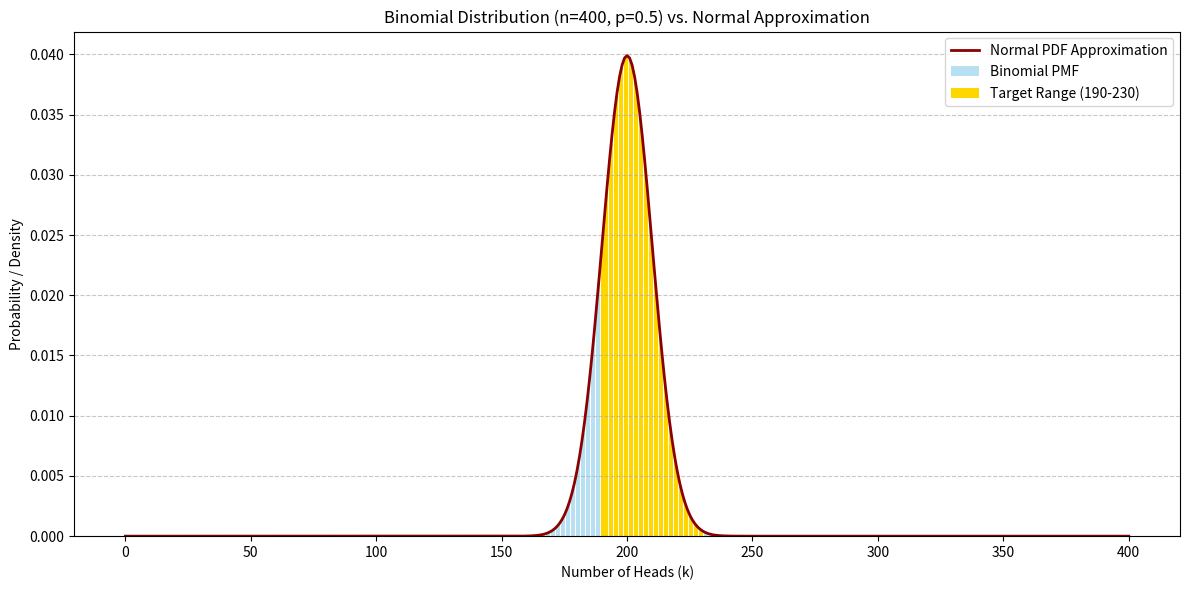

Reproduce this figure in Python.
import argparse
import numpy as np
import os
import matplotlib.pyplot as plt
from scipy.stats import binom, norm

def calculate_probabilities(n_flips, p_head=0.5):
    """
    Calculates the exact binomial probability and the normal approximation
    for getting between 190 and 230 heads.

    Args:
        n_flips (int): The total number of coin flips (trials).
        p_head (float): The probability of getting a head on a single flip.

    Returns:
        tuple: (binomial_prob, normal_prob, mean, std_dev)
    """
    # --- Binomial Distribution Parameters ---
    n = n_flips
    p = p_head

    # 1. Exact Binomial Probability P(190 <= X <= 230)
    # P(a <= X <= b) = CDF(b) - CDF(a-1)
    
    lower_bound = 190
    upper_bound = 230

    # Ensure bounds are valid
    if lower_bound > n or upper_bound < 0:
        return 0, 0, 0, 0

    # CDF(230) - CDF(189)
    binomial_prob = binom.cdf(upper_bound, n, p) - binom.cdf(lower_bound - 1, n, p)

    # --- Normal Approximation Parameters ---
    # Mean (mu) = n * p
    mean = n * p
    # Standard Deviation (sigma) = sqrt(n * p * (1 - p))
    std_dev = np.sqrt(n * p * (1 - p))

    # 2. Normal Approximation Probability using Continuity Correction
    # P(190 <= X <= 230) approx P(189.5 <= Y <= 230.5)
    
    z_lower = (lower_bound - 0.5 - mean) / std_dev
    z_upper = (upper_bound + 0.5 - mean) / std_dev
    
    # Calculate probability using the Normal CDF (Standard Normal - Z-score)
    normal_prob = norm.cdf(z_upper) - norm.cdf(z_lower)

    return binomial_prob, normal_prob, mean, std_dev

def plot_distributions(n_flips, mean, std_dev, p_head=0.5):
    """
    Generates a plot comparing the Binomial PMF and the Normal PDF.
    """
    n = n_flips
    p = p_head
    
    # The range of possible number of heads (0 to n)
    k = np.arange(0, n + 1)
    
    # 1. Binomial Distribution (PMF - Probability Mass Function)
    binomial_pmf = binom.pmf(k, n, p)
    
    # 2. Normal Distribution (PDF - Probability Density Function)
    # Using the same range k for the x-axis, calculate the PDF
    normal_pdf = norm.pdf(k, mean, std_dev)
    save_path = "normal_vs_binomial.png"
    # --- Plotting ---
    plt.figure(figsize=(12, 6))
    
    # Plot Binomial Distribution (Discrete bars)
    plt.bar(k, binomial_pmf, color='skyblue', alpha=0.6, label='Binomial PMF')
    
    # Plot Normal Distribution (Continuous line)
    plt.plot(k, normal_pdf, color='darkred', linewidth=2, label='Normal PDF Approximation')
    
    # Highlight the target range (190 to 230 heads)
    highlight_range = np.arange(190, 231)
    highlight_pmf = binom.pmf(highlight_range, n, p)
    plt.bar(highlight_range, highlight_pmf, color='gold', alpha=1.0, label='Target Range (190-230)')

    plt.title(f'Binomial Distribution (n={n}, p={p}) vs. Normal Approximation')
    plt.xlabel('Number of Heads (k)')
    plt.ylabel('Probability / Density')
    plt.legend()
    plt.grid(axis='y', linestyle='--', alpha=0.7)
    plt.tight_layout()
    plt.savefig(save_path, dpi=300, bbox_inches="tight")
    plt.close()

    print(f"\n📊 Plot saved to: {os.path.abspath(save_path)}")

def main():
    """
    Main function to parse command-line arguments and run the comparison.
    Handles extra arguments passed by Jupyter/Colab kernels.
    """
    parser = argparse.ArgumentParser(
        description="Compare Binomial and Normal Distributions for coin flips.",
        formatter_class=argparse.RawTextHelpFormatter
    )
    
    parser.add_argument(
        '--n_flips', 
        type=int, 
        default=400, 
        help="Number of coin flips (trials). Default is 400."
    )
    
    # FIX: Use parse_known_args() to safely ignore arguments like -f 
    # that are automatically passed by the Colab/Jupyter kernel.
    args, unknown = parser.parse_known_args()
    n_flips = args.n_flips

    if n_flips <= 0:
        print("Error: The number of flips must be a positive integer.")
        return

    # Check for Normal Approximation requirement (n*p >= 5 and n*(1-p) >= 5)
    if n_flips * 0.5 < 5:
        print(f"Warning: n={n_flips} is too small for a good Normal approximation (requires np >= 5).")

    binomial_prob, normal_prob, mean, std_dev = calculate_probabilities(n_flips)

    print(f"\n--- Distribution Comparison (N={n_flips}, P=0.5) ---")
    print(f"Approximation Check (Mean/SD):")
    print(f"  Mean (μ) = {mean:.2f}")
    print(f"  Standard Deviation (σ) = {std_dev:.2f}")
    
    print("\nProbability of getting 190 to 230 Heads:")
    print(f"  Exact Binomial Probability: {binomial_prob * 100:.4f}%")
    print(f"  Normal Approximation Probability: {normal_prob * 100:.4f}% (Using Continuity Correction)")

    plot_distributions(n_flips, mean, std_dev)

if __name__ == '__main__':
    main()
